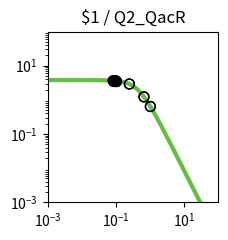

Write the Python code that produced this figure. (Note: this script raises an exception after producing the figure.)
import matplotlib.pyplot as plt
import matplotlib.ticker as ticker
import numpy as np

fig, ax = plt.subplots(figsize=(2.5,2.5))

plt.xlim(1.000000e-03, 1.000000e+02)
plt.ylim(1.000000e-03, 1.000000e+02)

x = np.array([1.000000e-03,1.122018e-03,1.258925e-03,1.412538e-03,1.584893e-03,1.778279e-03,1.995262e-03,2.238721e-03,2.511886e-03,2.818383e-03,3.162278e-03,3.548134e-03,3.981072e-03,4.466836e-03,5.011872e-03,5.623413e-03,6.309573e-03,7.079458e-03,7.943282e-03,8.912509e-03,1.000000e-02,1.122018e-02,1.258925e-02,1.412538e-02,1.584893e-02,1.778279e-02,1.995262e-02,2.238721e-02,2.511886e-02,2.818383e-02,3.162278e-02,3.548134e-02,3.981072e-02,4.466836e-02,5.011872e-02,5.623413e-02,6.309573e-02,7.079458e-02,7.943282e-02,8.912509e-02,1.000000e-01,1.122018e-01,1.258925e-01,1.412538e-01,1.584893e-01,1.778279e-01,1.995262e-01,2.238721e-01,2.511886e-01,2.818383e-01,3.162278e-01,3.548134e-01,3.981072e-01,4.466836e-01,5.011872e-01,5.623413e-01,6.309573e-01,7.079458e-01,7.943282e-01,8.912509e-01,1.000000e+00,1.122018e+00,1.258925e+00,1.412538e+00,1.584893e+00,1.778279e+00,1.995262e+00,2.238721e+00,2.511886e+00,2.818383e+00,3.162278e+00,3.548134e+00,3.981072e+00,4.466836e+00,5.011872e+00,5.623413e+00,6.309573e+00,7.079458e+00,7.943282e+00,8.912509e+00,1.000000e+01,1.122018e+01,1.258925e+01,1.412538e+01,1.584893e+01,1.778279e+01,1.995262e+01,2.238721e+01,2.511886e+01,2.818383e+01,3.162278e+01,3.548134e+01,3.981072e+01,4.466836e+01,5.011872e+01,5.623413e+01,6.309573e+01,7.079458e+01,7.943282e+01,8.912509e+01,1.000000e+02,])
y = np.array([3.777979e+00,3.777974e+00,3.777967e+00,3.777959e+00,3.777949e+00,3.777935e+00,3.777919e+00,3.777898e+00,3.777872e+00,3.777839e+00,3.777798e+00,3.777747e+00,3.777682e+00,3.777601e+00,3.777498e+00,3.777370e+00,3.777209e+00,3.777006e+00,3.776752e+00,3.776433e+00,3.776032e+00,3.775529e+00,3.774897e+00,3.774104e+00,3.773109e+00,3.771859e+00,3.770291e+00,3.768324e+00,3.765856e+00,3.762761e+00,3.758881e+00,3.754020e+00,3.747932e+00,3.740315e+00,3.730793e+00,3.718902e+00,3.704075e+00,3.685622e+00,3.662705e+00,3.634325e+00,3.599299e+00,3.556256e+00,3.503636e+00,3.439716e+00,3.362670e+00,3.270665e+00,3.162012e+00,3.035373e+00,2.890010e+00,2.726055e+00,2.544745e+00,2.348572e+00,2.141264e+00,1.927579e+00,1.712901e+00,1.502716e+00,1.302061e+00,1.115068e+00,9.446838e-01,7.925854e-01,6.592774e-01,5.443030e-01,4.465089e-01,3.643058e-01,2.958923e-01,2.394252e-01,1.931364e-01,1.554037e-01,1.247862e-01,1.000343e-01,8.008449e-02,6.404396e-02,5.117181e-02,4.085836e-02,3.260536e-02,2.600778e-02,2.073781e-02,1.653099e-02,1.317456e-02,1.049772e-02,8.363554e-03,6.662494e-03,5.306924e-03,4.226854e-03,3.366404e-03,2.680989e-03,2.135049e-03,1.700231e-03,1.353935e-03,1.078151e-03,8.585284e-04,6.836358e-04,5.443658e-04,4.334645e-04,3.451546e-04,2.748348e-04,2.188408e-04,1.742542e-04,1.387514e-04,1.104818e-04,8.797176e-05,])
c = "#66bc46"

hi_x = np.array([9.393982e-02,9.871498e-02,9.190149e-02,8.249818e-02,9.775467e-02,])
hi_y = np.array([3.619221e+00,3.603607e+00,3.625695e+00,3.654028e+00,3.606797e+00,])
lo_x = np.array([2.475207e-01,2.475207e-01,1.017621e+00,1.017621e+00,9.393982e-02,9.871498e-02,9.190149e-02,6.617558e-01,6.617558e-01,8.249818e-02,9.775467e-02,])
lo_y = np.array([2.909632e+00,2.909632e+00,6.406754e-01,6.406754e-01,3.619221e+00,3.603607e+00,3.625695e+00,1.222800e+00,1.222800e+00,3.654028e+00,3.606797e+00,])

plt.loglog(x,y,lw=3,color=c)
plt.scatter(hi_x,hi_y,marker='o',s=50,color='black',zorder=10)
plt.scatter(lo_x,lo_y,marker='o',s=50,edgecolors='black',color='none',zorder=10)

plt.title("$1 / Q2_QacR")

ax.xaxis.set_major_locator(ticker.LogLocator(numticks=3))
ax.yaxis.set_major_locator(ticker.LogLocator(numticks=3))

ax.set_aspect('equal')
plt.tight_layout()

plt.savefig("/home/<user>/output/response_plot_$1_Q2_QacR.png", bbox_inches='tight')
